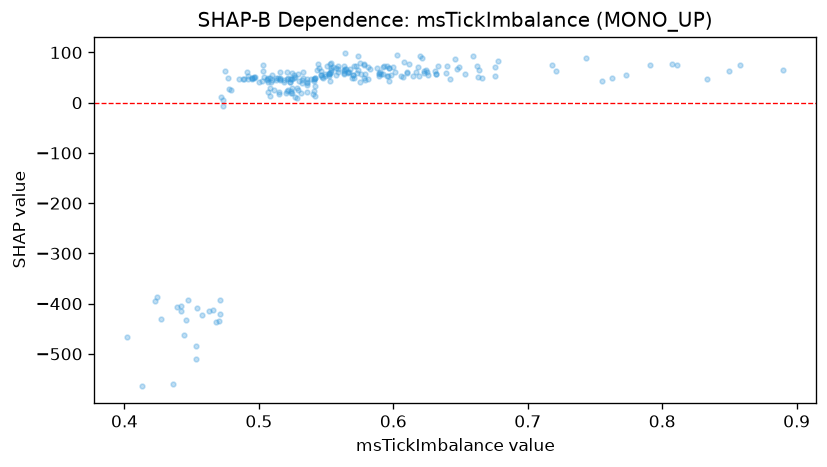

Values plotted in this chart, from the file beside it:
feature_value, shap_value
0.54, 16.87
0.559, 73.38
0.528, 9.073
0.57, 54.91
0.589, 53.23
0.559, 60.96
0.542, 14.27
0.581, 46.91
0.564, 98.08
0.553, 59.82
0.606, 53.36
0.541, 22.86
0.575, 79.56
0.527, 11.38
0.593, 73.86
0.543, 65.97
0.547, 51.86
0.552, 52.78
0.574, 93.06
0.564, 67.92
0.524, 19.12
0.548, 49.33
0.571, 72.17
0.523, 40.43
0.536, 21.84
0.536, 41.78
0.555, 70.56
0.607, 51.69
0.539, 46.64
0.525, 29.69
0.552, 56.93
0.523, 41.16
0.578, 48.4
0.542, 34.15
0.575, 41.65
0.536, 38.61
0.578, 77.34
0.597, 42.37
0.527, 51.82
0.571, 48.34
0.553, 76.38
0.529, 25.09
0.811, 74.44
0.763, 48.29
0.647, 66.98
0.807, 76.89
0.588, 69.3
0.578, 74.64
0.89, 65.46
0.453, -483.9
0.553, 42.96
0.755, 42.96
0.649, 71.16
0.581, 70.95
0.511, 25.28
0.858, 74.55
0.718, 75.82
0.678, 82.68
0.791, 75.96
0.592, 71.41
... 182 more rows
